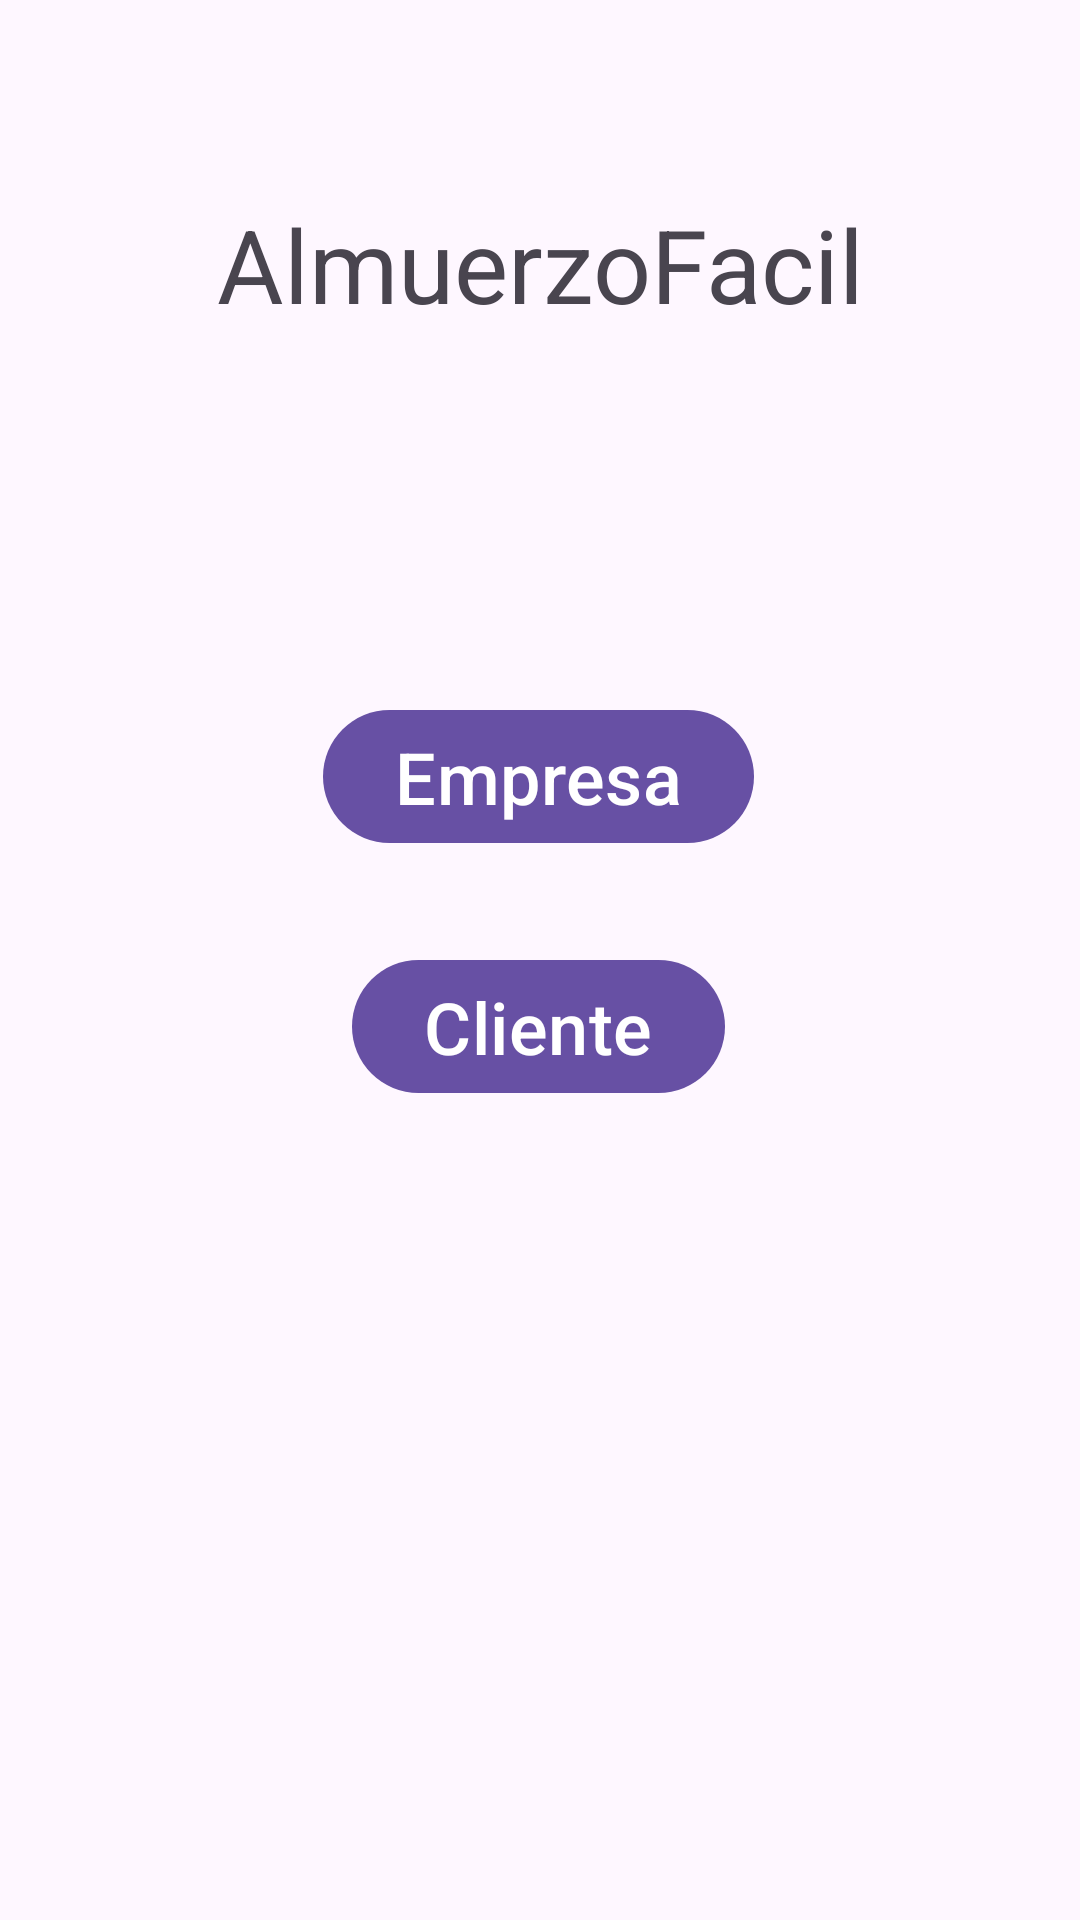

The Android layout XML behind this screen, and the referenced resources:
<!-- AndroidManifest.xml: application theme Theme.Material3.Light -->
<!-- res/layout/activity_provisional_log_in.xml -->
<?xml version="1.0" encoding="utf-8"?>
<androidx.constraintlayout.widget.ConstraintLayout xmlns:android="http://schemas.android.com/apk/res/android"
    xmlns:app="http://schemas.android.com/apk/res-auto"
    xmlns:tools="http://schemas.android.com/tools"
    android:id="@+id/main"
    android:layout_width="match_parent"
    android:layout_height="match_parent"
    tools:context=".ProvisionalLogIn">

    <TextView
        android:id="@+id/textView3"
        android:layout_width="wrap_content"
        android:layout_height="wrap_content"
        android:text="AlmuerzoFacil"
        android:textSize="34sp"
        app:layout_constraintBottom_toBottomOf="parent"
        app:layout_constraintEnd_toEndOf="parent"
        app:layout_constraintStart_toStartOf="parent"
        app:layout_constraintTop_toTopOf="parent"
        app:layout_constraintVertical_bias="0.110000014" />

    <Button
        android:id="@+id/buttonEntrarEmp"
        android:layout_width="wrap_content"
        android:layout_height="wrap_content"
        android:text="Empresa"
        android:textSize="24sp"
        app:layout_constraintBottom_toBottomOf="parent"
        app:layout_constraintEnd_toEndOf="parent"
        app:layout_constraintHorizontal_bias="0.498"
        app:layout_constraintStart_toStartOf="parent"
        app:layout_constraintTop_toTopOf="parent"
        app:layout_constraintVertical_bias="0.396" />

    <Button
        android:id="@+id/buttonEntrarCliente"
        android:layout_width="wrap_content"
        android:layout_height="wrap_content"
        android:text="Cliente"
        android:textSize="24sp"
        app:layout_constraintBottom_toBottomOf="parent"
        app:layout_constraintEnd_toEndOf="parent"
        app:layout_constraintHorizontal_bias="0.498"
        app:layout_constraintStart_toStartOf="parent"
        app:layout_constraintTop_toTopOf="parent"
        app:layout_constraintVertical_bias="0.538" />
</androidx.constraintlayout.widget.ConstraintLayout>
<!-- resources referenced by this layout -->
<resources>

</resources>
